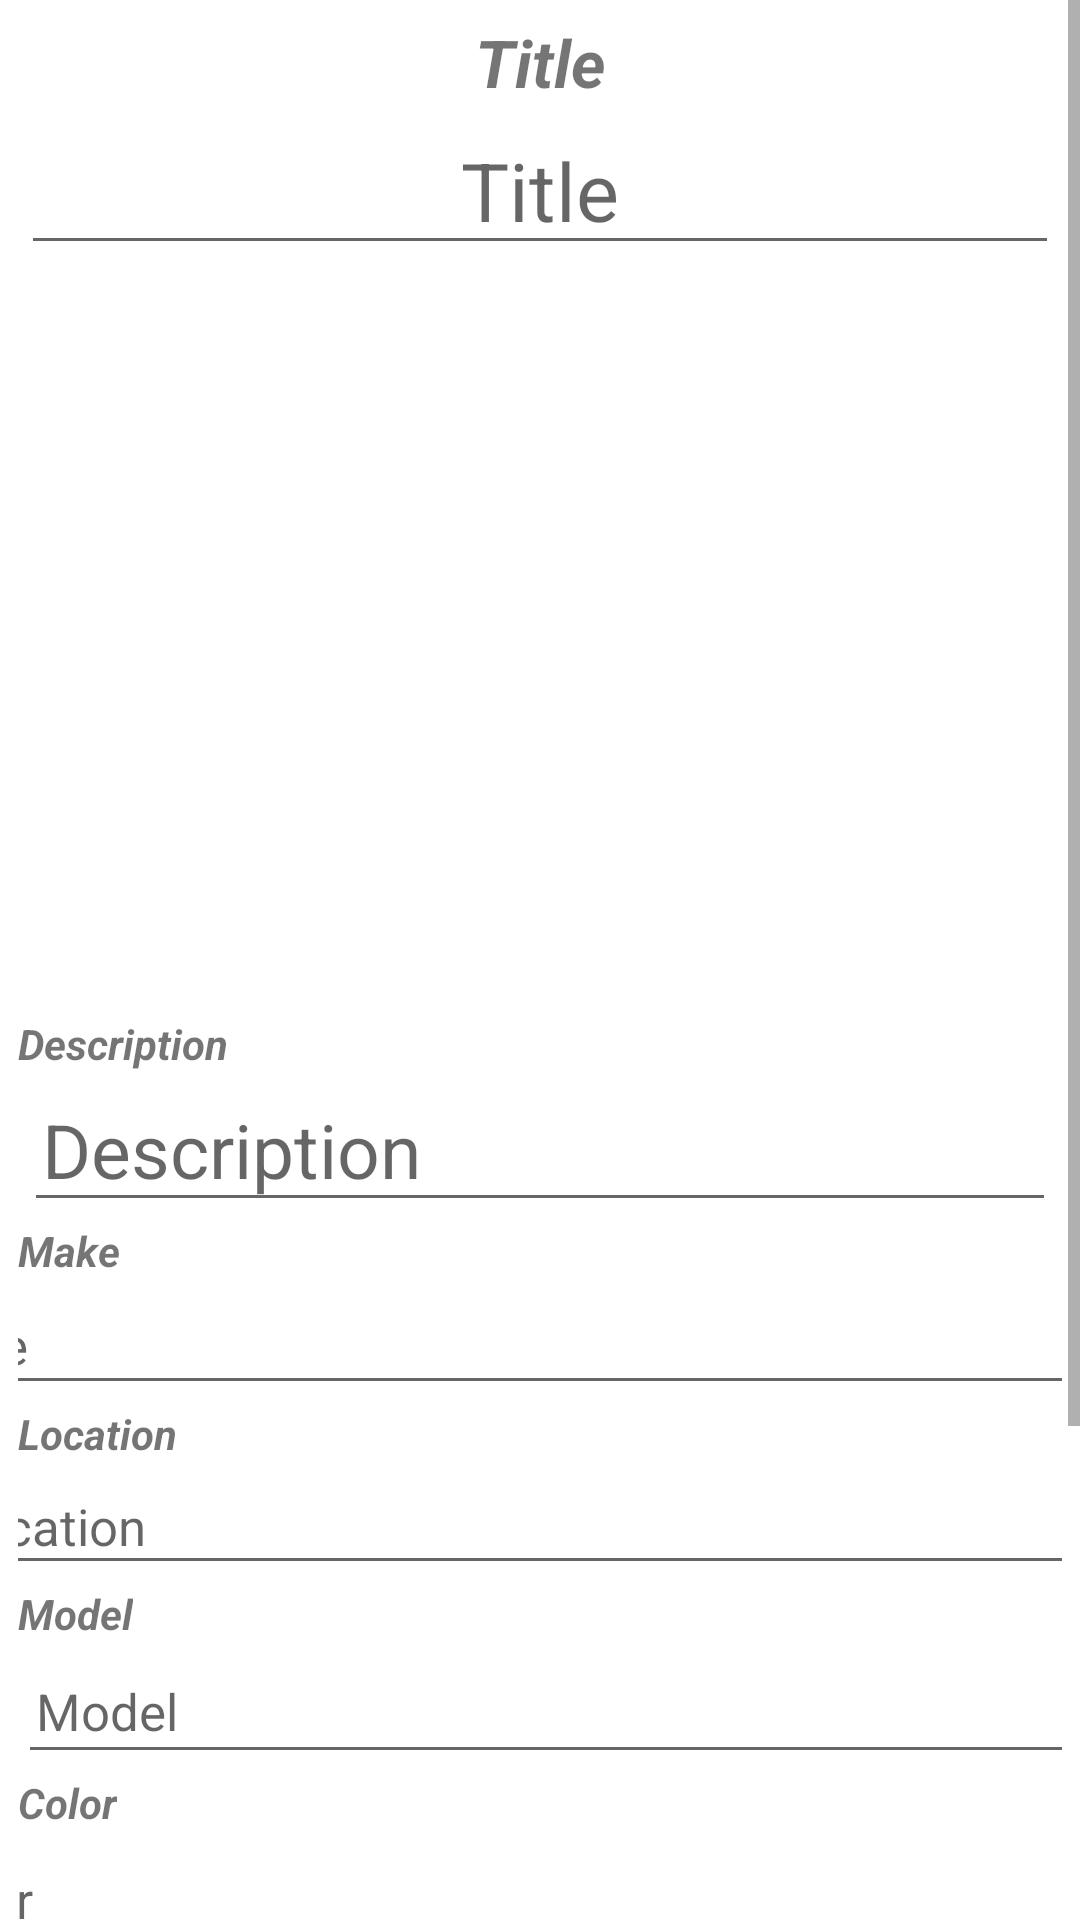

Produce the Android XML layout that renders to this screen, including the resource entries it uses.
<!-- AndroidManifest.xml: application theme Theme.CarSpec -->
<!-- res/layout/fragment_my_car_detail.xml -->
<?xml version="1.0" encoding="utf-8"?>
<ScrollView xmlns:android="http://schemas.android.com/apk/res/android"
    xmlns:app="http://schemas.android.com/apk/res-auto"
    xmlns:tools="http://schemas.android.com/tools"
    android:layout_width="match_parent"
    android:layout_height="match_parent">


    <androidx.constraintlayout.widget.ConstraintLayout
        android:layout_width="match_parent"
        android:layout_height="match_parent"
        android:padding="6dp">

        <TextView
            android:id="@+id/textView"
            style="bool"
            android:layout_width="wrap_content"
            android:layout_height="wrap_content"
            android:text="Title"
            android:textSize="22sp"
            android:textStyle="bold|italic"
            app:layout_constraintEnd_toEndOf="parent"
            app:layout_constraintStart_toStartOf="parent"
            app:layout_constraintTop_toTopOf="parent" />

        <EditText
            android:id="@+id/myCartitleDetail_TextView"
            android:layout_width="346dp"
            android:layout_height="wrap_content"
            android:gravity="center"
            android:hint="Title"
            android:textSize="27sp"
            app:layout_constraintEnd_toEndOf="parent"
            app:layout_constraintHorizontal_bias="0.492"
            app:layout_constraintStart_toStartOf="parent"
            app:layout_constraintTop_toBottomOf="@+id/textView" />

        <ImageView
            android:id="@+id/myCarphotoDetails_imageView"
            android:layout_width="0dp"
            android:layout_height="250dp"
            app:layout_constraintEnd_toEndOf="parent"
            app:layout_constraintHorizontal_bias="0.0"
            app:layout_constraintStart_toStartOf="parent"
            app:layout_constraintTop_toBottomOf="@+id/myCartitleDetail_TextView"
            tools:src="@tools:sample/avatars" />

        <TextView
            android:id="@+id/textView7"
            android:layout_width="wrap_content"
            android:layout_height="wrap_content"
            android:text="Description"
            android:textStyle="bold|italic"
            app:layout_constraintStart_toStartOf="parent"
            app:layout_constraintTop_toBottomOf="@+id/myCarphotoDetails_imageView" />

        <EditText
            android:id="@+id/myCardetailDescription_textView"
            android:layout_width="match_parent"
            android:layout_height="wrap_content"
            android:layout_margin="2dp"
            android:hint="Description"
            android:minHeight="48dp"
            android:padding="6dp"
            android:textSize="25sp"
            app:layout_constraintEnd_toEndOf="parent"
            app:layout_constraintHorizontal_bias="0.0"
            app:layout_constraintStart_toStartOf="parent"
            app:layout_constraintTop_toBottomOf="@+id/textView7"
            tools:ignore="TouchTargetSizeCheck,TouchTargetSizeCheck,TouchTargetSizeCheck" />

        <EditText
            android:id="@+id/myCardetailMake_textView"
            android:layout_width="407dp"
            android:layout_height="40dp"
            android:layout_margin="2dp"
            android:hint="Make"
            android:padding="6dp"
            android:textSize="17sp"
            app:layout_constraintEnd_toEndOf="parent"
            app:layout_constraintHorizontal_bias="0.75"
            app:layout_constraintStart_toStartOf="parent"
            app:layout_constraintTop_toBottomOf="@+id/textView8" />

        <EditText
            android:id="@+id/myCardetailModel.Textview"
            android:layout_width="407dp"
            android:layout_height="42dp"
            android:layout_margin="2dp"
            android:hint="Model"
            android:padding="6dp"
            android:textSize="17sp"
            app:layout_constraintTop_toBottomOf="@+id/textView11"
            tools:layout_editor_absoluteX="-4dp" />

        <EditText
            android:id="@+id/myCardetailLocation_textView"
            android:layout_width="407dp"
            android:layout_height="39dp"
            android:layout_margin="2dp"
            android:hint="Location"
            android:padding="6dp"
            android:textSize="17sp"
            app:layout_constraintEnd_toEndOf="parent"
            app:layout_constraintStart_toStartOf="parent"
            app:layout_constraintTop_toBottomOf="@+id/textView10" />

        <EditText
            android:id="@+id/myCardetailColor_textview"
            android:layout_width="408dp"
            android:layout_height="39dp"
            android:layout_margin="2dp"
            android:hint="Color"
            android:paddingLeft="5dp"
            android:textSize="17sp"
            app:layout_constraintEnd_toEndOf="parent"
            app:layout_constraintHorizontal_bias="0.666"
            app:layout_constraintStart_toStartOf="parent"
            app:layout_constraintTop_toBottomOf="@+id/textView12" />

        <EditText
            android:id="@+id/myCardetailYear_textView"
            android:layout_width="408dp"
            android:layout_height="wrap_content"
            android:layout_margin="2dp"
            android:layout_marginTop="4dp"
            android:hint="Year"
            android:paddingLeft="5dp"
            android:textSize="17sp"
            app:layout_constraintEnd_toEndOf="parent"
            app:layout_constraintHorizontal_bias="0.666"
            app:layout_constraintStart_toStartOf="parent"
            app:layout_constraintTop_toBottomOf="@+id/textView13" />

        <EditText
            android:id="@+id/myCardetailCarPrice_Edittext"
            android:layout_width="130dp"
            android:layout_height="38dp"
            android:layout_margin="2dp"
            android:layout_marginTop="8dp"
            android:hint="Price"
            android:padding="6dp"
            android:textSize="16sp"
            app:layout_constraintStart_toEndOf="@+id/textView14"
            app:layout_constraintTop_toBottomOf="@+id/myCardetailYear_textView" />

        <Button
            android:id="@+id/updateMyCar_button"
            android:layout_width="match_parent"
            android:layout_height="wrap_content"
            android:layout_marginTop="8dp"
            android:text="update"
            app:cornerRadius="25dp"
            app:layout_constraintTop_toBottomOf="@+id/myCardetailCarPrice_Edittext"
            tools:layout_editor_absoluteX="2dp" />

        <Button
            android:id="@+id/deleteMycars_button"
            android:layout_width="match_parent"
            android:layout_height="wrap_content"
            android:text="delete"
            app:cornerRadius="25dp"
            app:layout_constraintEnd_toEndOf="parent"
            app:layout_constraintHorizontal_bias="1.0"
            app:layout_constraintStart_toStartOf="parent"
            app:layout_constraintTop_toBottomOf="@+id/updateMyCar_button" />

        <TextView
            android:id="@+id/textView8"
            android:layout_width="wrap_content"
            android:layout_height="wrap_content"
            android:text="Make"
            android:textStyle="bold|italic"
            app:layout_constraintStart_toStartOf="parent"
            app:layout_constraintTop_toBottomOf="@+id/myCardetailDescription_textView" />

        <TextView
            android:id="@+id/textView10"
            android:layout_width="wrap_content"
            android:layout_height="wrap_content"
            android:text="Location"
            android:textStyle="bold|italic"
            app:layout_constraintStart_toStartOf="parent"
            app:layout_constraintTop_toBottomOf="@+id/myCardetailMake_textView" />

        <TextView
            android:id="@+id/textView11"
            android:layout_width="wrap_content"
            android:layout_height="wrap_content"
            android:text="Model"
            android:textStyle="bold|italic"
            app:layout_constraintStart_toStartOf="parent"
            app:layout_constraintTop_toBottomOf="@+id/myCardetailLocation_textView" />

        <TextView
            android:id="@+id/textView12"
            android:layout_width="wrap_content"
            android:layout_height="wrap_content"
            android:text="Color"
            android:textStyle="bold|italic"
            app:layout_constraintStart_toStartOf="parent"
            app:layout_constraintTop_toBottomOf="@+id/myCardetailModel.Textview" />

        <TextView
            android:id="@+id/textView13"
            android:layout_width="wrap_content"
            android:layout_height="wrap_content"
            android:text="Year"
            android:textStyle="bold|italic"
            app:layout_constraintStart_toStartOf="parent"
            app:layout_constraintTop_toBottomOf="@+id/myCardetailColor_textview" />

        <TextView
            android:id="@+id/textView14"
            android:layout_width="wrap_content"
            android:layout_height="wrap_content"
            android:layout_marginStart="107dp"
            android:layout_marginTop="9dp"
            android:text="Price"
            android:textStyle="bold|italic"
            app:layout_constraintStart_toStartOf="parent"
            app:layout_constraintTop_toBottomOf="@+id/myCardetailYear_textView" />


    </androidx.constraintlayout.widget.ConstraintLayout>
</ScrollView>
<!-- resources referenced by this layout -->
<resources>
  <style name="Theme.CarSpec" parent="Theme.MaterialComponents.DayNight.DarkActionBar">
          
          <item name="colorPrimary">@color/purple_500</item>
          <item name="colorPrimaryVariant">@color/purple_700</item>
          <item name="colorOnPrimary">@color/white</item>
          
          <item name="colorSecondary">@color/teal_200</item>
          <item name="colorSecondaryVariant">@color/teal_700</item>
          <item name="colorOnSecondary">@color/black</item>
          
          <item name="android:statusBarColor" tools:targetApi="l">?attr/colorPrimaryVariant</item>
          
      </style>
  <!-- not gathered from this repository: default colours our renderer supplied (Android Studio template values) -->
  <color name="purple_500">#FF6200EE</color>
  <color name="purple_700">#FF3700B3</color>
  <color name="teal_200">#FF03DAC5</color>
  <color name="teal_700">#FF018786</color>
  <color name="black">#FF000000</color>
  <color name="white">#FFFFFFFF</color>
</resources>
